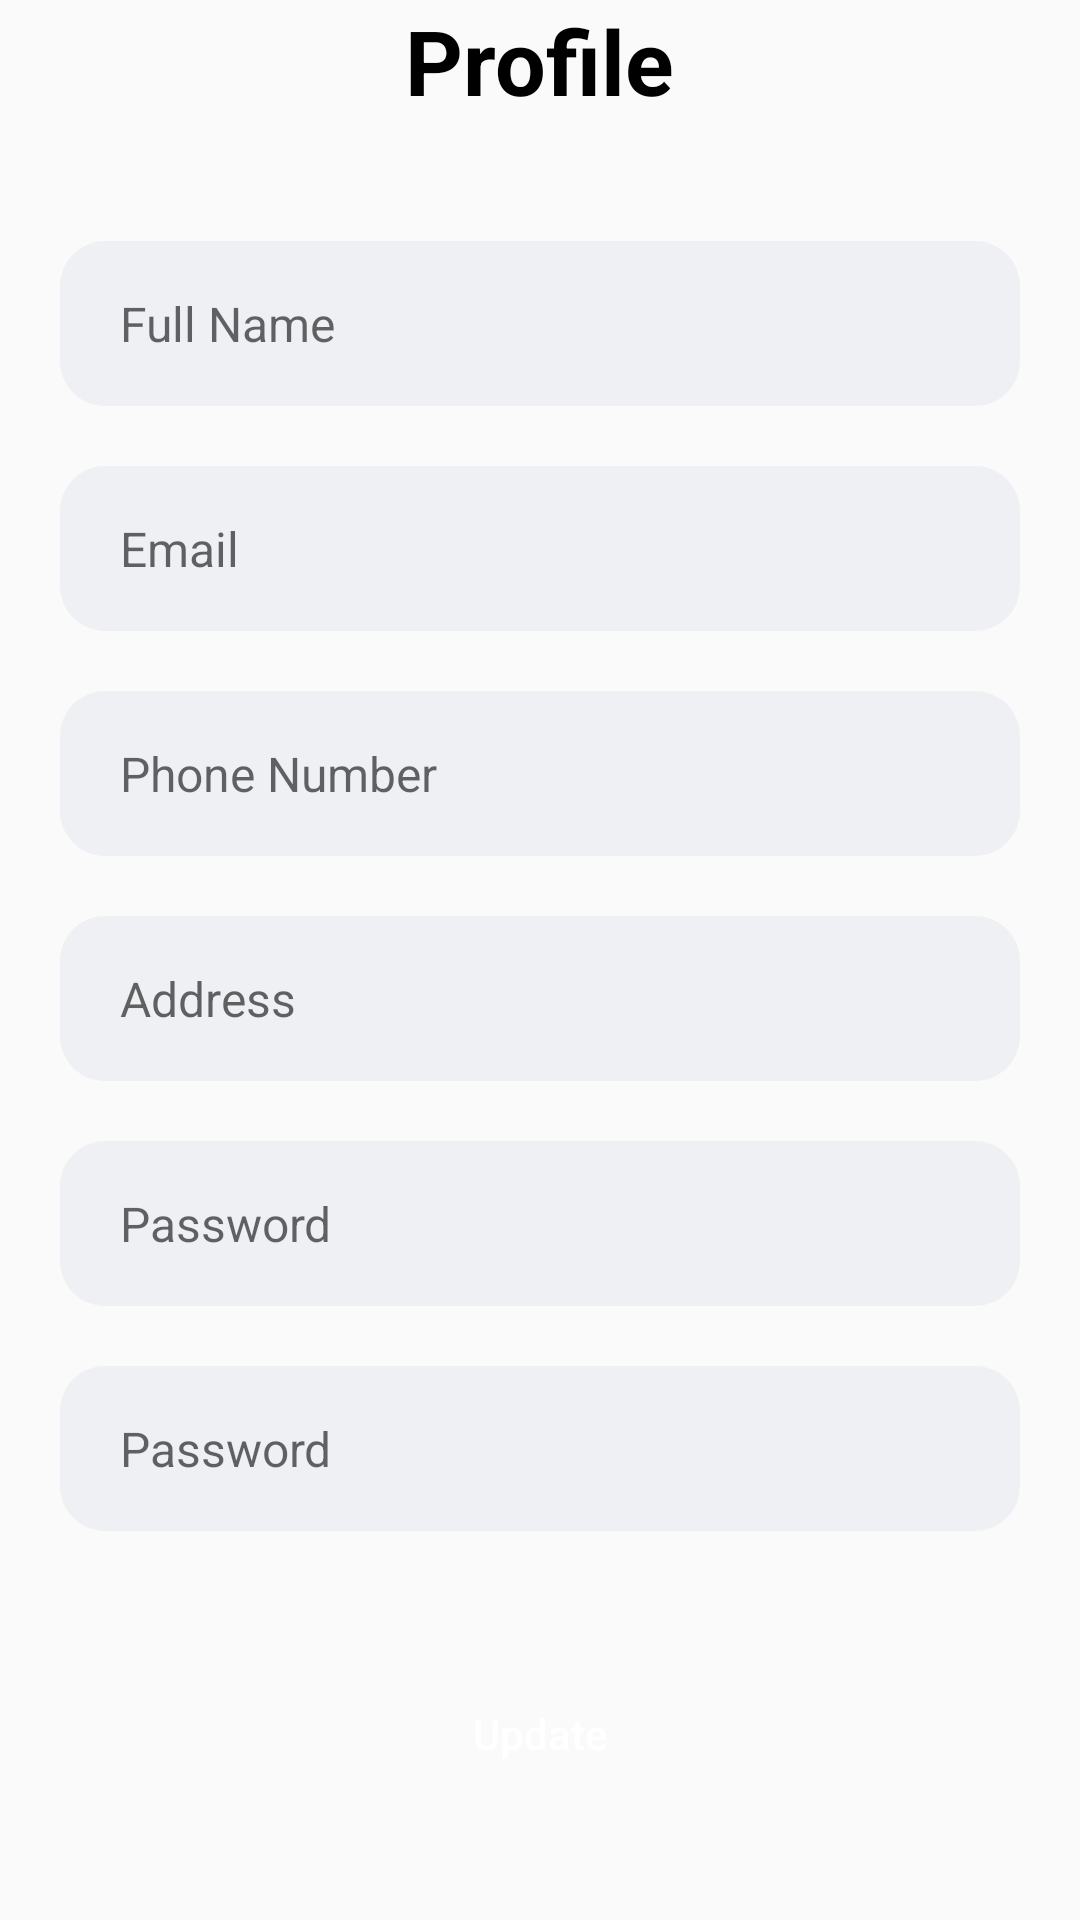

Here is an Android app screen rendered from its layout file. Give the layout XML and the strings, colors and styles it references.
<!-- AndroidManifest.xml: application theme Theme.SabaeSewa -->
<!-- res/layout/fragment_customer_profile.xml -->
<?xml version="1.0" encoding="utf-8"?>
<FrameLayout xmlns:android="http://schemas.android.com/apk/res/android"
    xmlns:tools="http://schemas.android.com/tools"
    android:layout_width="match_parent"
    android:layout_height="match_parent"
    tools:context=".CustomerProfile">

    <ScrollView
        android:layout_width="match_parent"
        android:layout_height="match_parent">
        <LinearLayout
            android:layout_width="match_parent"
            android:layout_height="match_parent"
            android:gravity="center"
            android:orientation="vertical">

            <TextView
                android:layout_width="wrap_content"
                android:layout_height="wrap_content"
                android:layout_gravity="center"
                android:text="Profile"
                android:textSize="30sp"
                android:textStyle="bold"
                android:textColor="#000000"
                />
            <EditText
                android:id="@+id/fullnameET"
                android:layout_width="match_parent"
                android:layout_height="55dp"
                android:background="@drawable/round_back_dark_blue5_15"
                android:hint="Full Name"
                android:maxLines="1"
                android:inputType="text"
                android:textSize="16sp"
                android:paddingStart="20dp"
                android:paddingEnd="20dp"
                android:layout_marginStart="20dp"
                android:layout_marginEnd="20dp"
                android:layout_marginTop="40dp"
                />
            <EditText
                android:id="@+id/emailET"
                android:layout_width="match_parent"
                android:layout_height="55dp"
                android:background="@drawable/round_back_dark_blue5_15"
                android:hint="Email"
                android:maxLines="1"
                android:inputType="textEmailAddress"
                android:textSize="16sp"
                android:paddingStart="20dp"
                android:paddingEnd="20dp"
                android:layout_marginStart="20dp"
                android:layout_marginEnd="20dp"
                android:layout_marginTop="20dp"
                />
            <EditText
                android:id="@+id/mobileET"
                android:layout_width="match_parent"
                android:layout_height="55dp"
                android:background="@drawable/round_back_dark_blue5_15"
                android:hint="Phone Number"
                android:maxLines="1"
                android:inputType="phone"
                android:textSize="16sp"
                android:paddingStart="20dp"
                android:paddingEnd="20dp"
                android:layout_marginStart="20dp"
                android:layout_marginEnd="20dp"
                android:layout_marginTop="20dp"
                />
            <EditText
                android:id="@+id/addressET"
                android:layout_width="match_parent"
                android:layout_height="55dp"
                android:background="@drawable/round_back_dark_blue5_15"
                android:hint="Address"
                android:maxLines="1"
                android:inputType="text"
                android:textSize="16sp"
                android:paddingStart="20dp"
                android:paddingEnd="20dp"
                android:layout_marginStart="20dp"
                android:layout_marginEnd="20dp"
                android:layout_marginTop="20dp"
                />
            <RelativeLayout
                android:layout_width="match_parent"
                android:layout_height="55dp"
                android:layout_marginStart="20dp"
                android:layout_marginEnd="20dp"
                android:layout_marginTop="20dp"
                android:background="@drawable/round_back_dark_blue5_15">
                <EditText
                    android:id="@+id/passwordET"
                    android:layout_toStartOf="@+id/passwordIcon"
                    android:layout_width="match_parent"
                    android:layout_height="match_parent"
                    android:background="@android:color/transparent"
                    android:hint="Password"
                    android:paddingStart="20dp"
                    android:paddingEnd="20dp"
                    android:textSize="16sp"
                    android:inputType="textPassword"
                    android:maxLines="1"
                    />
                <ImageView
                    android:id="@+id/passwordIcon"
                    android:layout_width="40dp"
                    android:layout_height="40dp"
                    android:layout_alignParentEnd="true"
                    android:layout_centerVertical="true"
                    android:padding="10dp"
                    android:src="@drawable/eye"
                    android:adjustViewBounds="true"
                    android:layout_marginEnd="20dp"
                    />
            </RelativeLayout>
            <RelativeLayout
                android:layout_width="match_parent"
                android:layout_height="55dp"
                android:layout_marginStart="20dp"
                android:layout_marginEnd="20dp"
                android:layout_marginTop="20dp"
                android:background="@drawable/round_back_dark_blue5_15">
                <EditText
                    android:id="@+id/conpasswordET"
                    android:layout_toStartOf="@+id/conpasswordIcon"
                    android:layout_width="match_parent"
                    android:layout_height="match_parent"
                    android:background="@android:color/transparent"
                    android:hint="Password"
                    android:paddingStart="20dp"
                    android:paddingEnd="20dp"
                    android:textSize="16sp"
                    android:inputType="textPassword"
                    android:maxLines="1"
                    />
                <ImageView
                    android:id="@+id/conpasswordIcon"
                    android:layout_width="40dp"
                    android:layout_height="40dp"
                    android:layout_alignParentEnd="true"
                    android:layout_centerVertical="true"
                    android:padding="10dp"
                    android:src="@drawable/eye"
                    android:adjustViewBounds="true"
                    android:layout_marginEnd="20dp"
                    />
            </RelativeLayout>

            <androidx.appcompat.widget.AppCompatButton
                android:id="@+id/update"
                android:layout_width="match_parent"
                android:layout_height="55dp"
                android:layout_marginEnd="20dp"
                android:layout_marginStart="20dp"
                android:text="Update"
                android:textAllCaps="false"
                android:layout_marginTop="40dp"
                android:textColor="#FFFFFF"
                android:background="@drawable/ic_launcher_background"
                />
        </LinearLayout>
    </ScrollView>
</FrameLayout>
<!-- resources referenced by this layout -->
<resources>
  <!-- drawable round_back_dark_blue5_15 (drawable) -->
  <?xml version="1.0" encoding="utf-8"?>
  <shape xmlns:android="http://schemas.android.com/apk/res/android"
  android:shape="rectangle">
      <solid android:color="#0D174188"/>
      <corners android:radius="15dp"/>
  </shape>
  <style name="Theme.SabaeSewa" parent="Theme.Design.Light.NoActionBar">
          
          <item name="colorPrimary">@color/purple_500</item>
          <item name="colorPrimaryVariant">@color/purple_700</item>
          <item name="colorOnPrimary">@color/white</item>
          
          <item name="colorSecondary">@color/teal_200</item>
          <item name="colorSecondaryVariant">@color/teal_700</item>
          <item name="colorOnSecondary">@color/black</item>
          
          <item name="android:statusBarColor">?attr/colorPrimaryVariant</item>
          
      </style>
  <!-- not gathered from this repository: default colours our renderer supplied (Android Studio template values) -->
  <color name="purple_500">#FF6200EE</color>
  <color name="purple_700">#FF3700B3</color>
  <color name="teal_200">#FF03DAC5</color>
  <color name="teal_700">#FF018786</color>
  <color name="black">#FF000000</color>
  <color name="white">#FFFFFFFF</color>
</resources>
